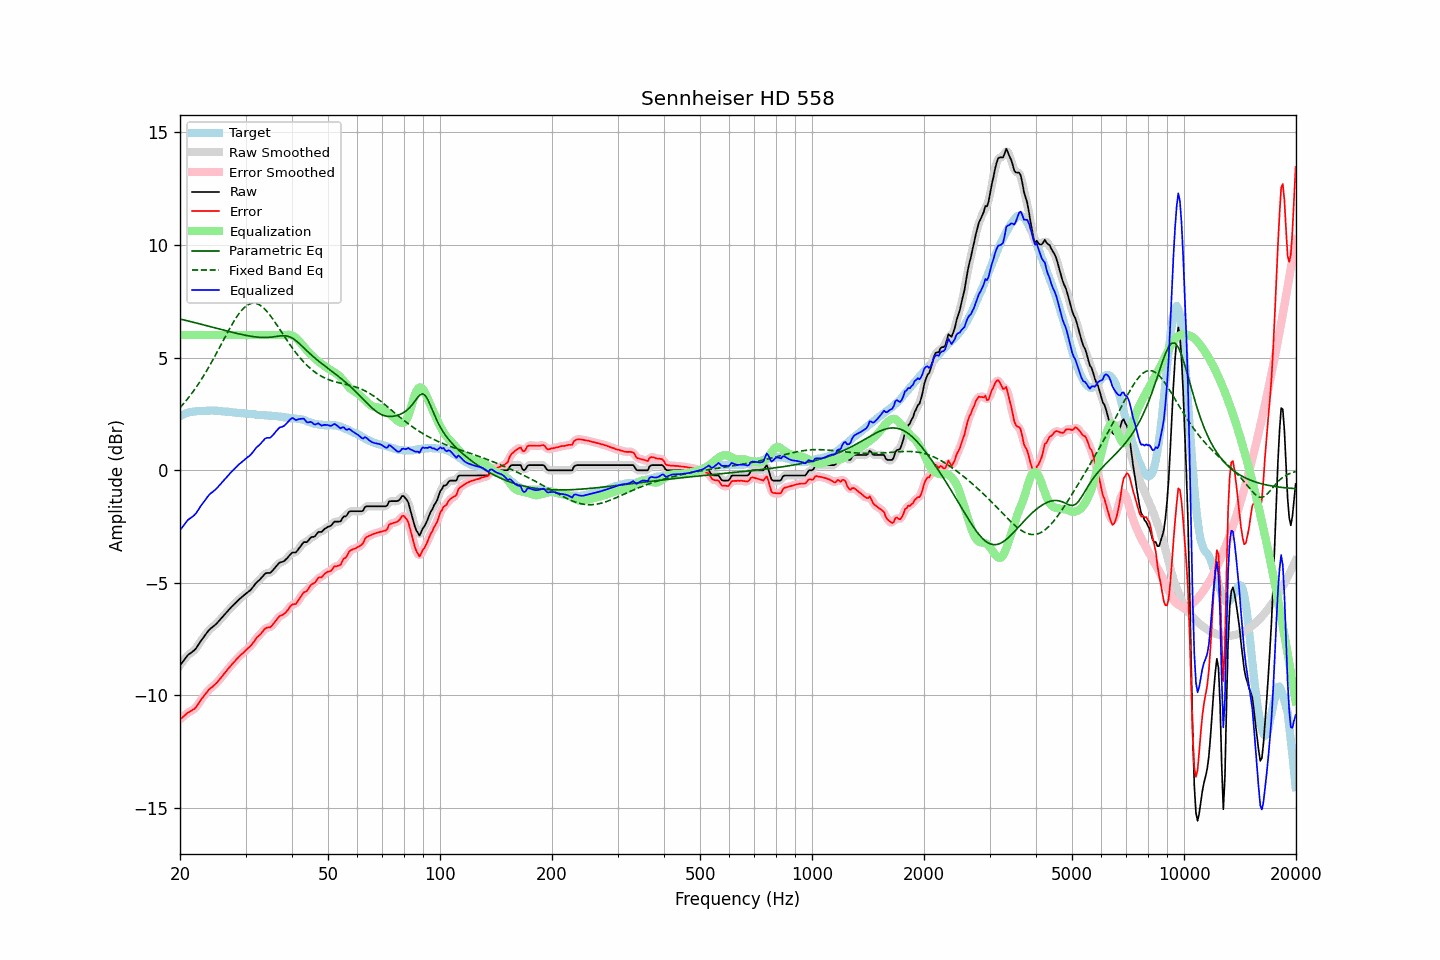

Values plotted in this chart, from the file beside it:
frequency, raw, error, smoothed, error_smoothed, equalization, parametric_eq, fixed_band_eq, equalized_raw, equalized_smoothed, target
20.00, -8.67, -11.06, -8.67, -11.07, 6.00, 6.71, 2.77, -2.67, -2.67, 2.40
20.20, -8.58, -11.01, -8.57, -11.01, 6.00, 6.70, 2.85, -2.58, -2.57, 2.44
20.40, -8.49, -10.95, -8.48, -10.94, 6.00, 6.68, 2.93, -2.49, -2.48, 2.47
20.61, -8.39, -10.89, -8.39, -10.89, 6.00, 6.66, 3.02, -2.39, -2.39, 2.50
20.81, -8.30, -10.82, -8.29, -10.82, 6.00, 6.64, 3.10, -2.30, -2.29, 2.53
21.02, -8.21, -10.76, -8.22, -10.77, 6.00, 6.63, 3.19, -2.21, -2.22, 2.56
21.23, -8.16, -10.73, -8.15, -10.73, 6.00, 6.61, 3.28, -2.16, -2.15, 2.58
21.44, -8.11, -10.69, -8.10, -10.69, 6.00, 6.59, 3.38, -2.11, -2.10, 2.59
21.66, -8.05, -10.64, -8.05, -10.65, 6.00, 6.57, 3.47, -2.05, -2.05, 2.60
21.87, -7.99, -10.60, -7.99, -10.60, 6.00, 6.56, 3.57, -1.99, -1.99, 2.61
22.09, -7.91, -10.53, -7.91, -10.52, 6.00, 6.54, 3.67, -1.91, -1.91, 2.62
22.31, -7.80, -10.43, -7.81, -10.43, 6.00, 6.52, 3.78, -1.80, -1.81, 2.62
22.54, -7.70, -10.32, -7.70, -10.32, 6.00, 6.50, 3.89, -1.70, -1.70, 2.62
22.76, -7.59, -10.21, -7.59, -10.21, 6.00, 6.48, 4.00, -1.59, -1.59, 2.62
22.99, -7.49, -10.11, -7.49, -10.11, 6.00, 6.47, 4.11, -1.49, -1.49, 2.62
23.22, -7.39, -10.02, -7.39, -10.02, 6.00, 6.45, 4.23, -1.39, -1.39, 2.63
23.45, -7.30, -9.93, -7.29, -9.93, 6.00, 6.43, 4.34, -1.30, -1.29, 2.63
23.69, -7.20, -9.84, -7.20, -9.84, 6.00, 6.41, 4.46, -1.20, -1.20, 2.64
23.92, -7.11, -9.75, -7.11, -9.76, 6.00, 6.39, 4.59, -1.11, -1.11, 2.64
24.16, -7.04, -9.69, -7.04, -9.69, 6.00, 6.37, 4.71, -1.04, -1.04, 2.65
24.40, -6.99, -9.64, -6.98, -9.63, 6.00, 6.35, 4.84, -0.99, -0.98, 2.65
24.65, -6.93, -9.57, -6.93, -9.57, 6.00, 6.34, 4.97, -0.93, -0.93, 2.64
24.89, -6.86, -9.50, -6.86, -9.50, 6.00, 6.32, 5.10, -0.86, -0.86, 2.64
25.14, -6.80, -9.43, -6.79, -9.43, 6.00, 6.30, 5.23, -0.80, -0.79, 2.64
25.39, -6.71, -9.34, -6.72, -9.35, 6.00, 6.28, 5.37, -0.71, -0.72, 2.63
25.65, -6.64, -9.26, -6.64, -9.26, 6.00, 6.26, 5.50, -0.64, -0.64, 2.63
25.91, -6.56, -9.17, -6.56, -9.17, 6.00, 6.24, 5.64, -0.56, -0.56, 2.62
26.16, -6.47, -9.08, -6.48, -9.09, 6.00, 6.22, 5.77, -0.47, -0.48, 2.61
26.43, -6.40, -9.00, -6.39, -8.99, 6.00, 6.20, 5.91, -0.40, -0.39, 2.61
26.69, -6.31, -8.90, -6.31, -8.91, 6.00, 6.19, 6.04, -0.31, -0.31, 2.59
26.96, -6.23, -8.82, -6.23, -8.82, 6.00, 6.17, 6.17, -0.23, -0.23, 2.59
27.23, -6.16, -8.74, -6.15, -8.74, 6.00, 6.15, 6.30, -0.16, -0.15, 2.58
27.50, -6.08, -8.66, -6.08, -8.66, 6.00, 6.13, 6.43, -0.08, -0.08, 2.58
27.77, -6.01, -8.57, -6.01, -8.57, 6.00, 6.11, 6.55, -0.01, -0.01, 2.56
28.05, -5.94, -8.50, -5.93, -8.49, 6.00, 6.10, 6.67, 0.06, 0.07, 2.56
28.33, -5.87, -8.41, -5.87, -8.41, 6.00, 6.08, 6.78, 0.13, 0.13, 2.55
28.62, -5.80, -8.34, -5.80, -8.34, 6.00, 6.06, 6.89, 0.20, 0.20, 2.54
28.90, -5.73, -8.26, -5.73, -8.26, 6.00, 6.05, 6.98, 0.27, 0.27, 2.54
29.19, -5.67, -8.19, -5.67, -8.20, 6.00, 6.03, 7.07, 0.33, 0.33, 2.53
29.48, -5.61, -8.14, -5.61, -8.13, 6.00, 6.02, 7.15, 0.39, 0.39, 2.53
29.78, -5.55, -8.07, -5.55, -8.07, 6.00, 6.00, 7.23, 0.45, 0.45, 2.52
30.08, -5.49, -8.00, -5.49, -8.00, 6.00, 5.99, 7.28, 0.51, 0.51, 2.51
30.38, -5.43, -7.93, -5.43, -7.94, 6.00, 5.97, 7.34, 0.57, 0.57, 2.50
30.68, -5.38, -7.88, -5.37, -7.87, 6.00, 5.96, 7.37, 0.62, 0.63, 2.50
30.99, -5.32, -7.81, -5.31, -7.80, 6.00, 5.95, 7.40, 0.68, 0.69, 2.49
31.30, -5.23, -7.71, -5.23, -7.72, 6.00, 5.94, 7.41, 0.77, 0.77, 2.49
31.61, -5.14, -7.62, -5.13, -7.62, 6.00, 5.93, 7.42, 0.86, 0.87, 2.49
31.93, -5.04, -7.51, -5.05, -7.52, 6.00, 5.92, 7.41, 0.96, 0.95, 2.47
32.24, -4.97, -7.42, -4.97, -7.43, 6.00, 5.91, 7.39, 1.03, 1.03, 2.45
32.57, -4.91, -7.36, -4.90, -7.35, 6.00, 5.90, 7.36, 1.09, 1.10, 2.45
32.89, -4.84, -7.30, -4.83, -7.28, 6.00, 5.90, 7.32, 1.16, 1.17, 2.46
33.22, -4.76, -7.20, -4.75, -7.20, 6.00, 5.89, 7.26, 1.24, 1.25, 2.45
33.55, -4.68, -7.12, -4.67, -7.12, 6.00, 5.89, 7.20, 1.32, 1.33, 2.45
33.89, -4.60, -7.03, -4.61, -7.04, 6.00, 5.89, 7.13, 1.40, 1.39, 2.43
34.23, -4.57, -7.00, -4.58, -7.01, 6.00, 5.89, 7.06, 1.43, 1.42, 2.43
34.57, -4.57, -6.99, -4.57, -6.99, 6.00, 5.90, 6.97, 1.43, 1.43, 2.42
34.92, -4.57, -6.98, -4.55, -6.97, 6.00, 5.90, 6.88, 1.43, 1.45, 2.42
35.27, -4.51, -6.92, -4.50, -6.92, 6.00, 5.91, 6.78, 1.49, 1.50, 2.42
35.62, -4.43, -6.83, -4.43, -6.84, 6.00, 5.92, 6.68, 1.57, 1.57, 2.40
35.97, -4.35, -6.75, -4.34, -6.75, 6.00, 5.93, 6.58, 1.65, 1.66, 2.40
... 635 more rows
